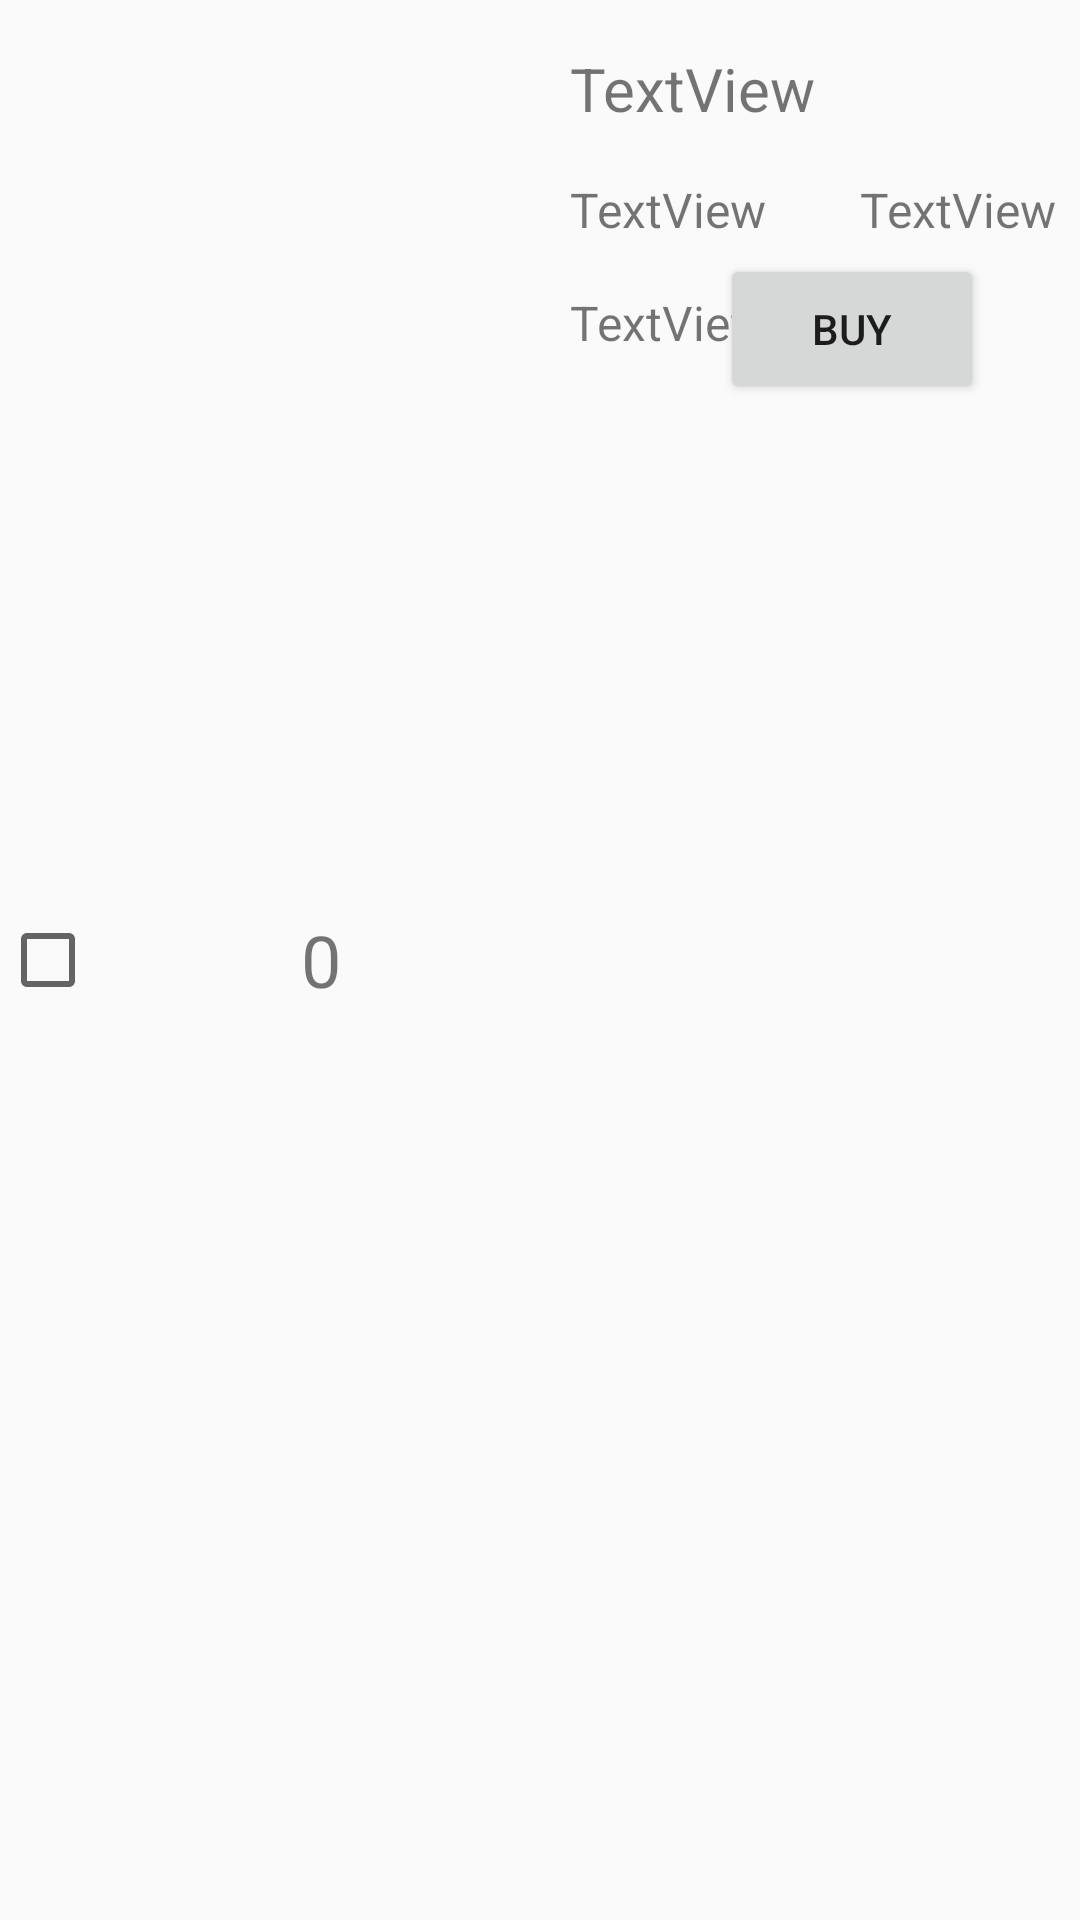

Layout XML and referenced resources for this Android screen:
<!-- AndroidManifest.xml: application theme Theme.EcommerceApp -->
<!-- res/layout/cart_view.xml -->
<?xml version="1.0" encoding="utf-8"?>
<androidx.constraintlayout.widget.ConstraintLayout xmlns:android="http://schemas.android.com/apk/res/android"
    xmlns:app="http://schemas.android.com/apk/res-auto"
    xmlns:tools="http://schemas.android.com/tools"
    android:layout_width="match_parent"
    android:layout_height="150dp"
    android:layout_marginBottom="20dp">

    <TextView
        android:id="@+id/textViewId"
        android:layout_width="150dp"
        android:layout_height="150dp"
        android:gravity="center"
        android:text="0"
        android:textSize="24sp"
        app:layout_constraintBottom_toBottomOf="parent"
        app:layout_constraintStart_toEndOf="@+id/checkBox"
        app:layout_constraintTop_toTopOf="parent" />

    <TextView
        android:id="@+id/textViewNamaItem"
        android:layout_width="wrap_content"
        android:layout_height="wrap_content"
        android:layout_marginStart="8dp"
        android:layout_marginTop="16dp"
        android:text="TextView"
        android:textSize="20sp"
        app:layout_constraintStart_toEndOf="@+id/textViewId"
        app:layout_constraintTop_toTopOf="parent" />

    <TextView
        android:id="@+id/textViewNamaPenjual"
        android:layout_width="wrap_content"
        android:layout_height="wrap_content"
        android:layout_marginStart="8dp"
        android:layout_marginTop="16dp"
        android:text="TextView"
        android:textSize="16sp"
        app:layout_constraintStart_toEndOf="@+id/textViewId"
        app:layout_constraintTop_toBottomOf="@+id/textViewNamaItem" />

    <TextView
        android:id="@+id/textViewJumlahBeli"
        android:layout_width="wrap_content"
        android:layout_height="wrap_content"
        android:layout_marginStart="8dp"
        android:layout_marginTop="16dp"
        android:text="TextView"
        android:textSize="16sp"
        app:layout_constraintStart_toEndOf="@+id/textViewId"
        app:layout_constraintTop_toBottomOf="@+id/textViewNamaPenjual"/>

    <TextView
        android:id="@+id/textViewHargaTotal"
        android:layout_width="wrap_content"
        android:layout_height="wrap_content"
        android:layout_marginTop="16dp"
        android:layout_marginRight="8dp"
        android:text="TextView"
        android:textSize="16sp"
        app:layout_constraintEnd_toEndOf="parent"
        app:layout_constraintTop_toBottomOf="@+id/textViewNamaItem" />

    <Button
        android:id="@+id/buttonBeli"
        android:layout_width="wrap_content"
        android:layout_height="50dp"
        android:layout_marginTop="4dp"
        android:layout_marginEnd="32dp"
        android:text="Buy"
        app:layout_constraintEnd_toEndOf="parent"
        app:layout_constraintTop_toBottomOf="@+id/textViewHargaTotal" />

    <CheckBox
        android:id="@+id/checkBox"
        android:layout_width="wrap_content"
        android:layout_height="wrap_content"
        app:layout_constraintBottom_toBottomOf="parent"
        app:layout_constraintStart_toStartOf="parent"
        app:layout_constraintTop_toTopOf="parent" />

</androidx.constraintlayout.widget.ConstraintLayout>
<!-- resources referenced by this layout -->
<resources>
  <style name="Theme.EcommerceApp" parent="Base.Theme.EcommerceApp" />
  <style name="Base.Theme.EcommerceApp" parent="Theme.AppCompat.DayNight.NoActionBar">
          
          
      </style>
</resources>
